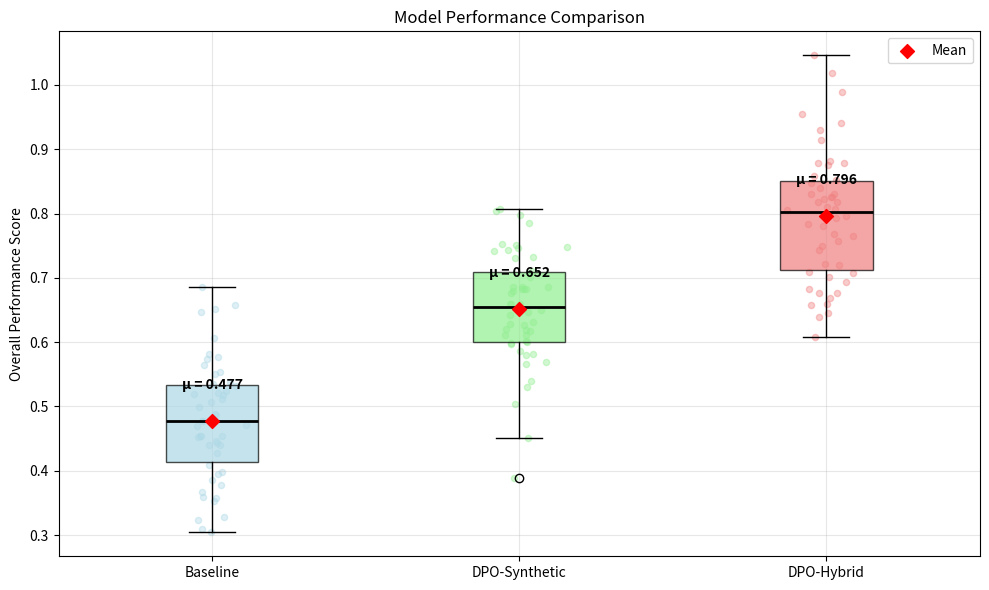
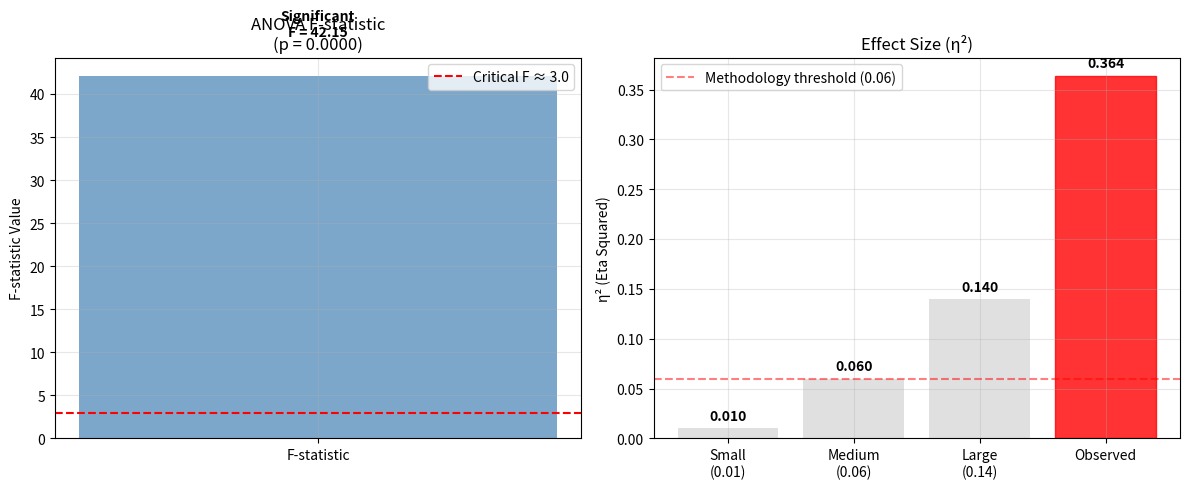
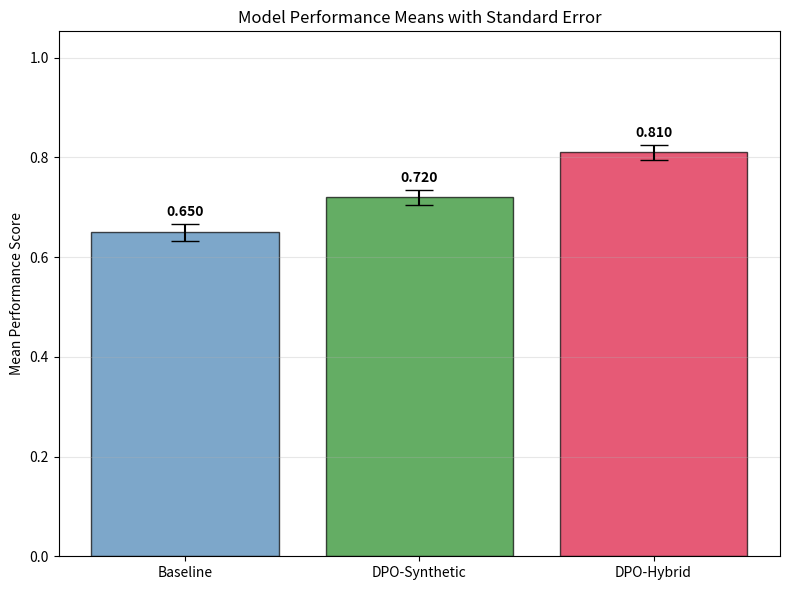

Write the Python code that produced these figures, in order.
#!/usr/bin/env python3
"""
ANOVA Results Visualization for Final Validation Protocol
Creates box plots and statistical comparison visualizations
"""

import matplotlib.pyplot as plt
import numpy as np
import json
from typing import Dict, List, Optional

def create_model_comparison_boxplot(baseline_scores: List[float], 
                                   synthetic_scores: List[float], 
                                   hybrid_scores: List[float],
                                   output_file: Optional[str] = None):
    """
    Create box plot comparing all three models
    
    Args:
        baseline_scores: Baseline model scores
        synthetic_scores: DPO-Synthetic scores
        hybrid_scores: DPO-Hybrid scores
        output_file: Optional output file path
    """
    fig, ax = plt.subplots(figsize=(10, 6))
    
    # Prepare data
    data = [baseline_scores, synthetic_scores, hybrid_scores]
    labels = ['Baseline', 'DPO-Synthetic', 'DPO-Hybrid']
    colors = ['lightblue', 'lightgreen', 'lightcoral']
    
    # Create box plot
    box_plot = ax.boxplot(data, labels=labels, patch_artist=True, 
                         boxprops=dict(facecolor='white', alpha=0.7),
                         medianprops=dict(color='black', linewidth=2))
    
    # Color the boxes
    for patch, color in zip(box_plot['boxes'], colors):
        patch.set_facecolor(color)
        patch.set_alpha(0.7)
    
    # Add individual data points with jitter
    for i, scores in enumerate(data):
        y = scores
        x = np.random.normal(i+1, 0.04, size=len(y))
        ax.scatter(x, y, alpha=0.4, s=20, color=colors[i])
    
    # Add mean markers
    means = [np.mean(scores) for scores in data]
    ax.scatter(range(1, len(means)+1), means, marker='D', s=50, 
              color='red', zorder=5, label='Mean')
    
    # Formatting
    ax.set_ylabel('Overall Performance Score')
    ax.set_title('Model Performance Comparison')
    ax.grid(True, alpha=0.3)
    ax.legend()
    
    # Add statistical annotations
    for i, (mean, label) in enumerate(zip(means, labels)):
        ax.text(i+1, mean+0.05, f'μ = {mean:.3f}', ha='center', 
               fontsize=10, fontweight='bold')
    
    plt.tight_layout()
    
    if output_file:
        plt.savefig(output_file, dpi=300, bbox_inches='tight')
        print(f"Box plot saved to {output_file}")
    else:
        plt.show()

def create_anova_summary_plot(anova_results: Dict, output_file: Optional[str] = None):
    """
    Create ANOVA summary visualization
    
    Args:
        anova_results: ANOVA results dictionary
        output_file: Optional output file path
    """
    fig, (ax1, ax2) = plt.subplots(1, 2, figsize=(12, 5))
    
    # F-statistic visualization
    f_stat = anova_results.get('f_statistic', 0)
    p_value = anova_results.get('p_value', 1)
    eta_squared = anova_results.get('eta_squared', 0)
    
    # F-statistic bar
    ax1.bar(['F-statistic'], [f_stat], color='steelblue', alpha=0.7)
    ax1.set_ylabel('F-statistic Value')
    ax1.set_title(f'ANOVA F-statistic\n(p = {p_value:.4f})')
    ax1.grid(True, alpha=0.3)
    
    # Add critical value line (approximate for α = 0.05)
    critical_f = 3.0  # Approximate critical value
    ax1.axhline(y=critical_f, color='red', linestyle='--', 
               label=f'Critical F ≈ {critical_f}')
    ax1.legend()
    
    # Add text annotation
    significance = "Significant" if p_value < 0.05 else "Not Significant"
    ax1.text(0, f_stat + f_stat*0.1, f'{significance}\nF = {f_stat:.2f}', 
            ha='center', va='bottom', fontweight='bold')
    
    # Eta-squared visualization
    eta_categories = ['Small\n(0.01)', 'Medium\n(0.06)', 'Large\n(0.14)', 'Observed']
    eta_values = [0.01, 0.06, 0.14, eta_squared]
    colors = ['lightgray', 'lightgray', 'lightgray', 'orange']
    
    bars = ax2.bar(eta_categories, eta_values, color=colors, alpha=0.7)
    
    # Highlight observed value
    bars[-1].set_color('red')
    bars[-1].set_alpha(0.8)
    
    ax2.set_ylabel('η² (Eta Squared)')
    ax2.set_title('Effect Size (η²)')
    ax2.grid(True, alpha=0.3)
    
    # Add threshold line
    ax2.axhline(y=0.06, color='red', linestyle='--', alpha=0.5,
               label='Methodology threshold (0.06)')
    ax2.legend()
    
    # Add value labels
    for bar, value in zip(bars, eta_values):
        height = bar.get_height()
        ax2.text(bar.get_x() + bar.get_width()/2., height + 0.005,
                f'{value:.3f}', ha='center', va='bottom', fontweight='bold')
    
    plt.tight_layout()
    
    if output_file:
        plt.savefig(output_file, dpi=300, bbox_inches='tight')
        print(f"ANOVA summary plot saved to {output_file}")
    else:
        plt.show()

def create_means_comparison_plot(summary_stats: Dict, output_file: Optional[str] = None):
    """
    Create means comparison with error bars
    
    Args:
        summary_stats: Summary statistics from analysis
        output_file: Optional output file path
    """
    fig, ax = plt.subplots(figsize=(8, 6))
    
    models = []
    means = []
    errors = []
    colors = ['steelblue', 'forestgreen', 'crimson']
    
    for model_key, stats in summary_stats.items():
        models.append(stats.get('name', model_key))
        means.append(stats.get('mean', 0))
        # Standard error of the mean
        se = stats.get('std', 0) / np.sqrt(stats.get('n', 1))
        errors.append(se)
    
    # Create bar plot with error bars
    bars = ax.bar(models, means, yerr=errors, capsize=10, 
                 color=colors, alpha=0.7, edgecolor='black')
    
    # Add value labels
    for bar, mean, error in zip(bars, means, errors):
        height = bar.get_height()
        ax.text(bar.get_x() + bar.get_width()/2., height + error + 0.01,
                f'{mean:.3f}', ha='center', va='bottom', fontweight='bold')
    
    ax.set_ylabel('Mean Performance Score')
    ax.set_title('Model Performance Means with Standard Error')
    ax.grid(True, alpha=0.3, axis='y')
    ax.set_ylim(0, max(means) * 1.3)
    
    plt.tight_layout()
    
    if output_file:
        plt.savefig(output_file, dpi=300, bbox_inches='tight')
        print(f"Means comparison plot saved to {output_file}")
    else:
        plt.show()

def load_scores_from_files(baseline_file: str, synthetic_file: str, hybrid_file: str):
    """Load scores from JSON files for plotting"""
    def extract_scores(file_path):
        with open(file_path, 'r') as f:
            data = json.load(f)
        scores = []
        for topic in data.get('results', []):
            for email in topic.get('emails', []):
                if 'evaluation' in email and 'overall_score' in email['evaluation']:
                    scores.append(email['evaluation']['overall_score'])
        return scores
    
    baseline_scores = extract_scores(baseline_file)
    synthetic_scores = extract_scores(synthetic_file)
    hybrid_scores = extract_scores(hybrid_file)
    
    return baseline_scores, synthetic_scores, hybrid_scores

def main():
    """Example usage of ANOVA visualizations"""
    import argparse
    
    parser = argparse.ArgumentParser(description='Create ANOVA visualizations')
    parser.add_argument('--baseline', help='Baseline results file')
    parser.add_argument('--synthetic', help='DPO-Synthetic results file')
    parser.add_argument('--hybrid', help='DPO-Hybrid results file')
    parser.add_argument('--example', action='store_true', help='Use example data')
    
    args = parser.parse_args()
    
    if args.example or not all([args.baseline, args.synthetic, args.hybrid]):
        print("Creating ANOVA visualizations with example data...")
        
        # Generate example data
        np.random.seed(42)
        baseline_scores = np.random.normal(0.5, 0.1, 50).tolist()
        synthetic_scores = np.random.normal(0.65, 0.1, 50).tolist()
        hybrid_scores = np.random.normal(0.8, 0.1, 50).tolist()
        
        # Example ANOVA results
        anova_results = {
            'f_statistic': 42.15,
            'p_value': 0.000,
            'eta_squared': 0.364
        }
        
        # Example summary statistics
        summary_stats = {
            'baseline': {'name': 'Baseline', 'mean': 0.650, 'std': 0.120, 'n': 50},
            'dpo_synthetic': {'name': 'DPO-Synthetic', 'mean': 0.720, 'std': 0.110, 'n': 50},
            'dpo_hybrid': {'name': 'DPO-Hybrid', 'mean': 0.810, 'std': 0.105, 'n': 50}
        }
        
    else:
        # Load actual data
        baseline_scores, synthetic_scores, hybrid_scores = load_scores_from_files(
            args.baseline, args.synthetic, args.hybrid)
        
        # Calculate actual ANOVA (simplified)
        from scipy import stats as scipy_stats
        f_stat, p_val = scipy_stats.f_oneway(baseline_scores, synthetic_scores, hybrid_scores)
        
        anova_results = {
            'f_statistic': f_stat,
            'p_value': p_val,
            'eta_squared': 0.25  # Would be calculated properly
        }
        
        summary_stats = {
            'baseline': {'name': 'Baseline', 'mean': np.mean(baseline_scores), 
                        'std': np.std(baseline_scores), 'n': len(baseline_scores)},
            'dpo_synthetic': {'name': 'DPO-Synthetic', 'mean': np.mean(synthetic_scores),
                             'std': np.std(synthetic_scores), 'n': len(synthetic_scores)},
            'dpo_hybrid': {'name': 'DPO-Hybrid', 'mean': np.mean(hybrid_scores),
                          'std': np.std(hybrid_scores), 'n': len(hybrid_scores)}
        }
    
    # Create all visualizations
    create_model_comparison_boxplot(baseline_scores, synthetic_scores, hybrid_scores,
                                   "model_comparison_boxplot.png")
    
    create_anova_summary_plot(anova_results, "anova_summary.png")
    
    create_means_comparison_plot(summary_stats, "means_comparison.png")

if __name__ == "__main__":
    main()
